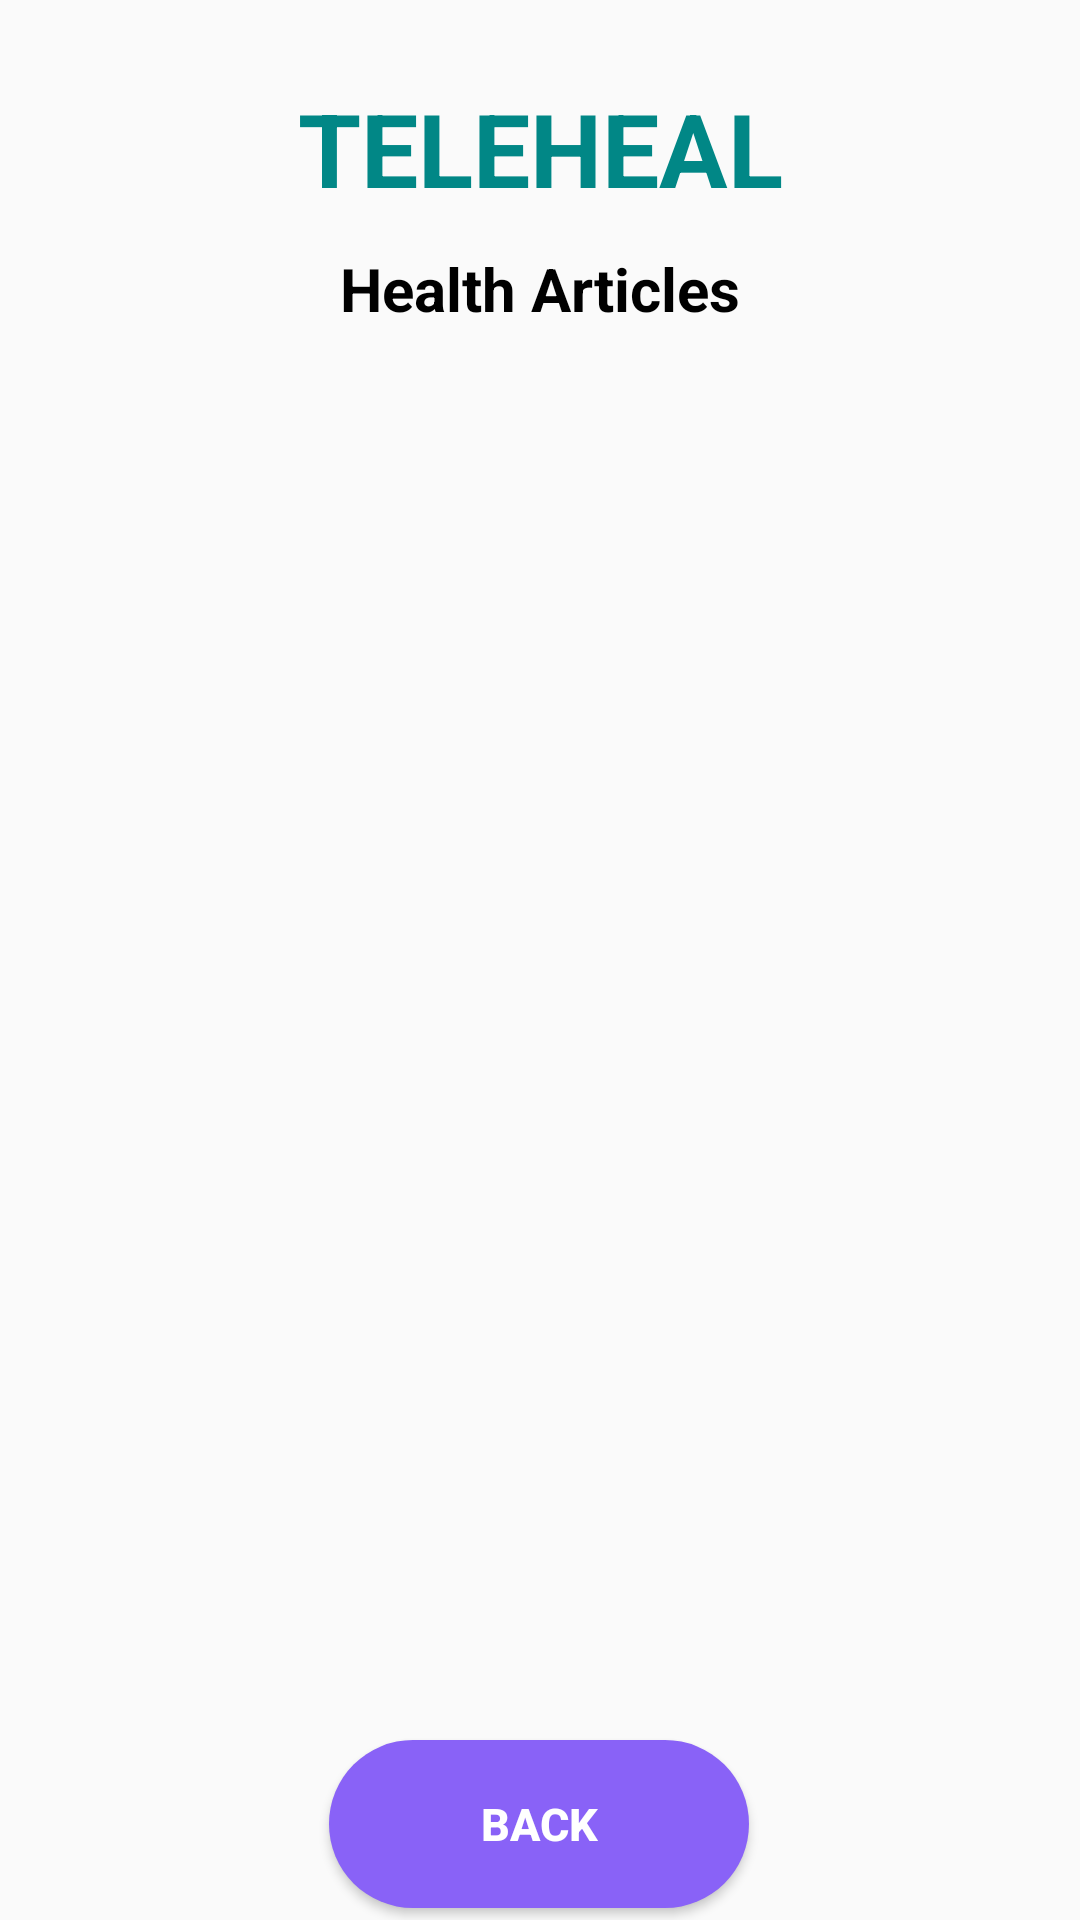

Reconstruct the res/layout file that produces this screen, plus the resources it refers to.
<!-- AndroidManifest.xml: application theme Theme.Teleheal -->
<!-- res/layout/activity_health_article.xml -->
<?xml version="1.0" encoding="utf-8"?>
<androidx.constraintlayout.widget.ConstraintLayout xmlns:android="http://schemas.android.com/apk/res/android"
    xmlns:app="http://schemas.android.com/apk/res-auto"
    xmlns:tools="http://schemas.android.com/tools"
    android:id="@+id/textview"
    android:layout_width="match_parent"
    android:layout_height="match_parent"
    android:background="@drawable/mbg"
    tools:context=".HealthArticle">


    <TextView
        android:id="@+id/textViewHATitle"
        android:layout_width="wrap_content"
        android:layout_height="wrap_content"
        android:text="Health Articles"
        android:textColor="@color/black"
        android:textSize="20sp"
        android:textStyle="bold"
        app:layout_constraintBottom_toBottomOf="parent"
        app:layout_constraintEnd_toEndOf="parent"
        app:layout_constraintStart_toStartOf="parent"
        app:layout_constraintTop_toBottomOf="@+id/textView_logo3"
        app:layout_constraintVertical_bias="0.01999998"
        />
    <TextView
        android:id="@+id/textView_logo3"
        android:layout_width="wrap_content"
        android:layout_height="wrap_content"
        android:text="TELEHEAL"
        android:textColor="@color/teal_700"
        android:textSize="34sp"
        android:textStyle="bold"
        app:layout_constraintBottom_toBottomOf="parent"
        app:layout_constraintEnd_toEndOf="parent"
        app:layout_constraintStart_toStartOf="parent"
        app:layout_constraintTop_toTopOf="parent"
        app:layout_constraintVertical_bias="0.045"
        />
    <ListView
        android:id="@+id/listViewHA"
        android:layout_width="350dp"
        android:layout_height="600dp"
        android:layout_marginStart="-40dp"
        android:layout_marginTop="20dp"
        android:layout_marginEnd="-40dp"
        android:dividerHeight="10dp"
        android:divider="#00FFFFFF"
        app:layout_constraintEnd_toEndOf="@+id/textViewHATitle"
        app:layout_constraintHorizontal_bias=".51"
        app:layout_constraintStart_toStartOf="@+id/textViewHATitle"
        app:layout_constraintTop_toBottomOf="@+id/textViewHATitle">

    </ListView>

    buttonHABack

    <Button
        android:id="@+id/buttonHABack"
        android:layout_width="140dp"
        android:layout_height="56dp"
        android:layout_marginBottom="4dp"
        android:background="@drawable/custom_btn"
        android:text="BACK"
        android:textColor="@color/white"
        android:textSize="15dp"
        android:textStyle="bold"
        app:layout_constraintBottom_toBottomOf="parent"
        app:layout_constraintEnd_toEndOf="parent"
        app:layout_constraintHorizontal_bias="0.498"
        app:layout_constraintStart_toStartOf="parent" />

</androidx.constraintlayout.widget.ConstraintLayout>
<!-- resources referenced by this layout -->
<resources>
  <color name="black">#FF000000</color>
  <color name="teal_700">#FF018786</color>
  <color name="white">#FFFFFFFF</color>
  <!-- drawable custom_btn (drawable) -->
  <?xml version="1.0" encoding="utf-8"?>
  <shape xmlns:android="http://schemas.android.com/apk/res/android">
  
      <solid android:color="@color/Lavender"/>
      <corners android:radius="50dp"/>
  
  </shape>
  <style name="Theme.Teleheal" parent="Theme.AppCompat.DayNight.DarkActionBar">
          
          <item name="colorPrimary">@color/purple_500</item>
          <item name="colorPrimaryVariant">@color/purple_700</item>
          <item name="colorOnPrimary">@color/white</item>
          
          <item name="colorSecondary">@color/teal_200</item>
          <item name="colorSecondaryVariant">@color/teal_700</item>
          <item name="colorOnSecondary">@color/black</item>
          
          <item name="android:statusBarColor">?attr/colorPrimaryVariant</item>
          
      </style>
  <color name="Lavender">#8962f7</color>
  <color name="purple_500">#FF6200EE</color>
  <color name="purple_700">#FF3700B3</color>
  <color name="teal_200">#FF03DAC5</color>
</resources>
